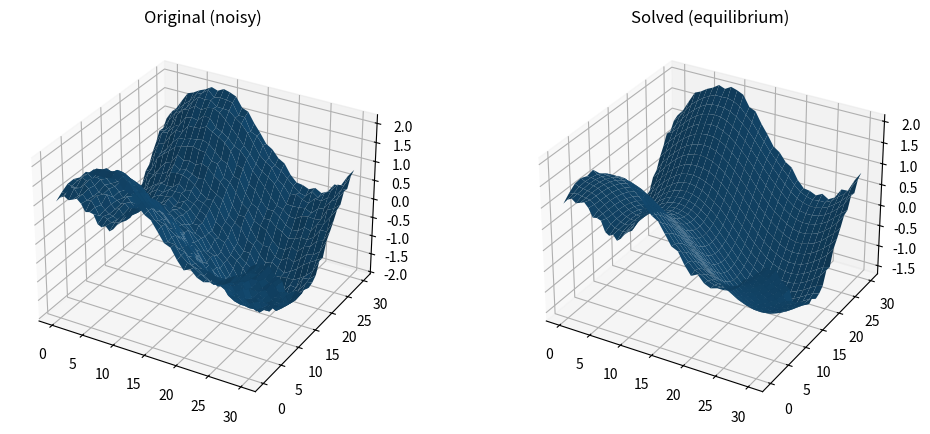

The matplotlib source for this figure:
import numpy as np
import matplotlib.pyplot as plt

# grid
x, y = np.meshgrid(range(31), range(31), indexing="ij")

# original data
z0 = np.sin(x / 5) + np.cos(y / 5) + np.random.rand(31, 31) * 0.2
z = z0.copy()

alpha = 0.1
lam = 0.8
tol = 1e-4

for i in range(10000):
    laplacian = np.zeros_like(z)
    laplacian[1:-1, 1:-1] = (
        z[:-2, 1:-1] +
        z[2:, 1:-1] +
        z[1:-1, :-2] +
        z[1:-1, 2:] -
        4 * z[1:-1, 1:-1]
    )

    grad = lam * laplacian - (1 - lam) * (z - z0)
    z += alpha * grad

    if np.linalg.norm(grad) < tol:
        print("Converged at", i)
        break



fig = plt.figure(figsize=(12, 5))

ax1 = fig.add_subplot(121, projection="3d")
ax1.plot_surface(x, y, z0)
ax1.set_title("Original (noisy)")

ax2 = fig.add_subplot(122, projection="3d")
ax2.plot_surface(x, y, z)
ax2.set_title("Solved (equilibrium)")

plt.show()
